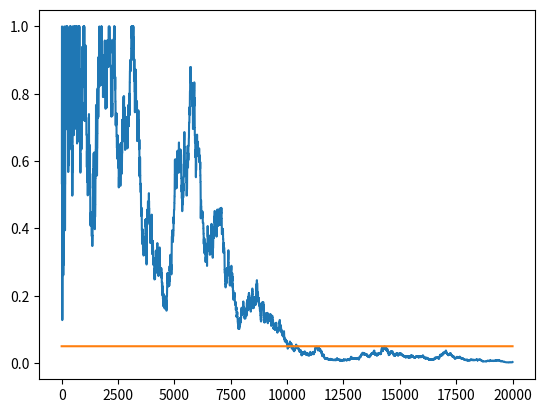

Here is the Python script that generated this plot:
'''
Created on 20 Feb 2018

[redacted]
'''
import numpy as np 
import matplotlib.pyplot as plt
from scipy.stats import chi2

class  DataGenerator:
    def __init__(self, p1, p2):
        self.p1 = p1   ##### probability of 'click' for group 1
        self.p2 = p2   ##### probability of 'click' for group 2
        
    def next(self):
        click1 = 1 if np.random.random() < self.p1 else 0
        click2 = 1 if np.random.random() < self.p2 else 0
        return click1, click2
    
def get_p_value(T):
    det = T[0,0] * T[1,1] - T[0,1] * T[1,0]
    c2 = float(det) / T[0].sum() * det / T[1].sum() * T.sum() / T[:,0].sum() / T[:,1].sum()
    p = 1 - chi2.cdf(c2, df = 1)
    return p

def run_experiment(p1, p2, n):
    data = DataGenerator(p1, p2)
    p_values = np.empty(n)
    T = np.zeros((2, 2)).astype(np.float32)
    for i in range(n):
        c1,c2 = data.next()
        T[0,c1] += 1
        T[1,c2] += 1
        if i < 10:
            p_values[i] = None
        else:
            p_values[i] = get_p_value(T)
    plt.plot(p_values)
    plt.plot(np.ones(n)* 0.05)
    plt.show()
    
run_experiment(0.1, 0.11, 20000)
        
        
        
        
        
        
        
        
        